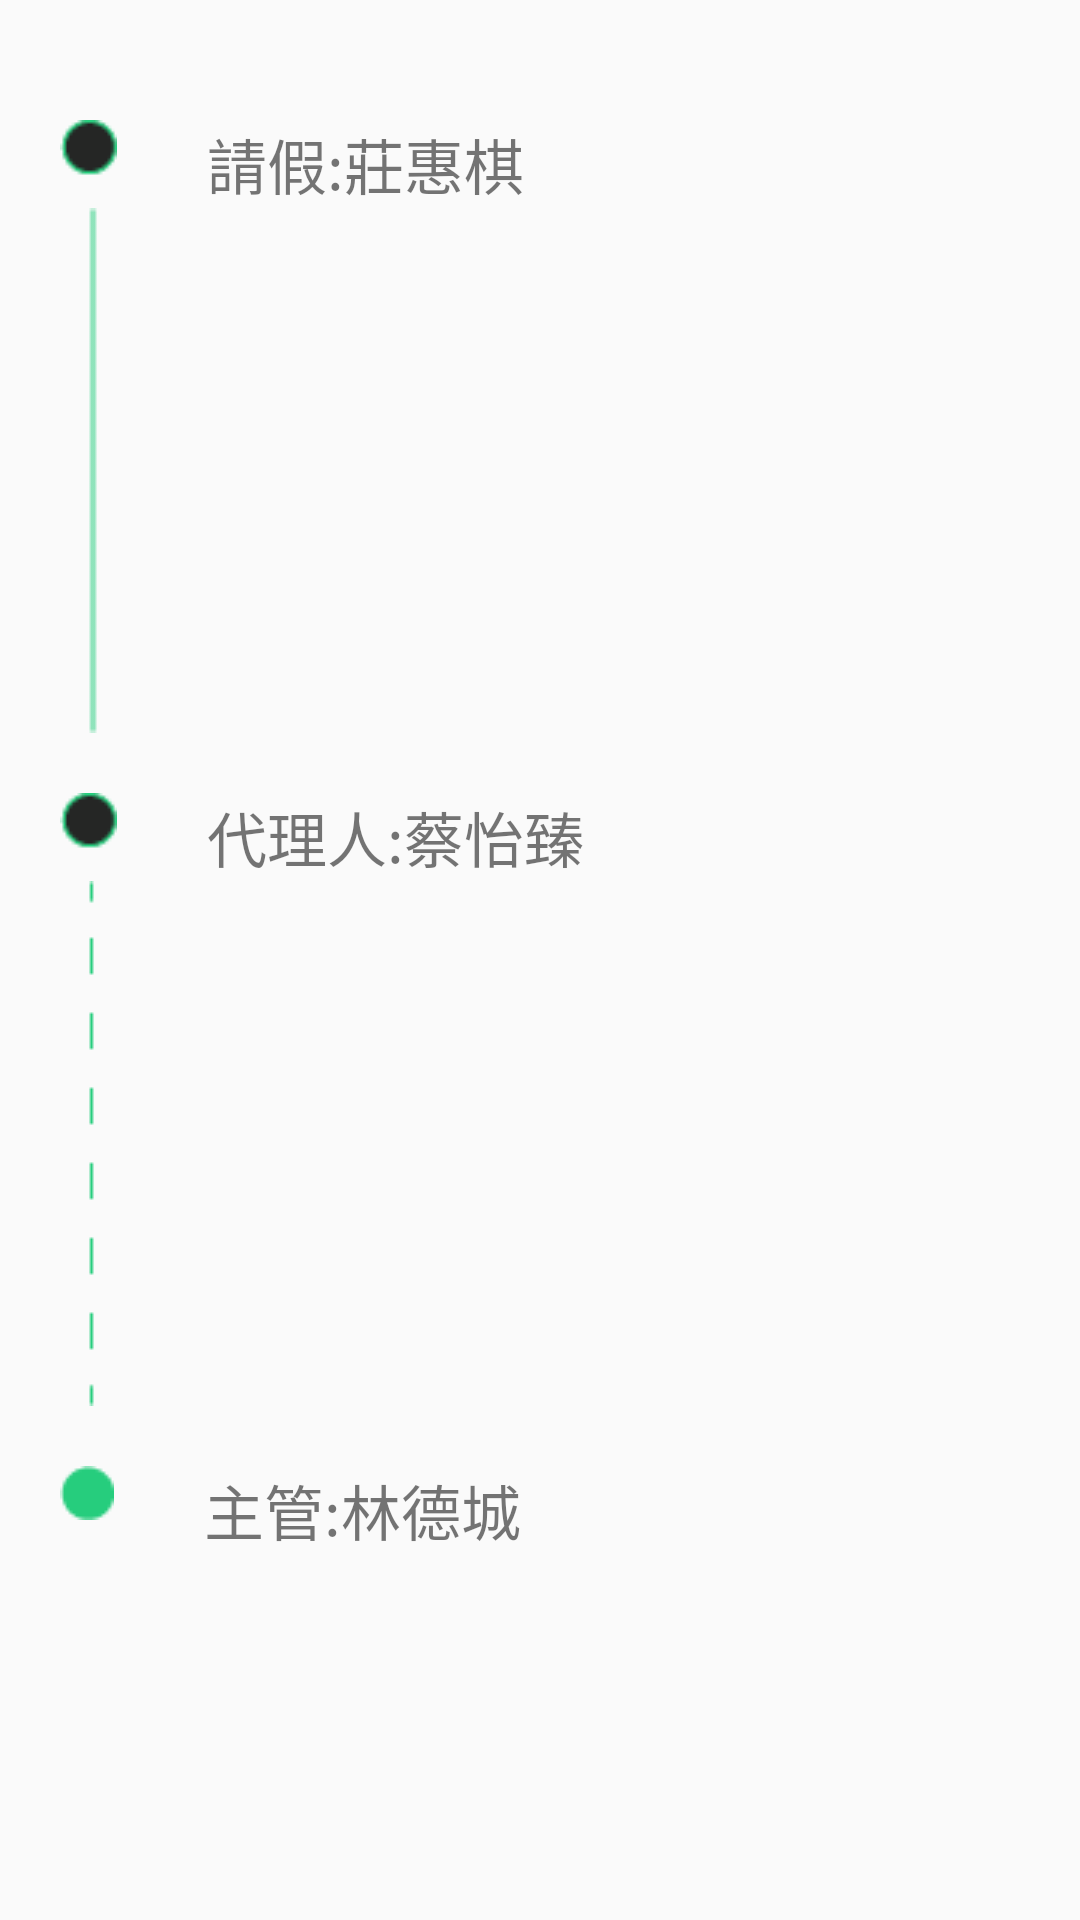

Here is an Android app screen rendered from its layout file. Give the layout XML and the strings, colors and styles it references.
<!-- AndroidManifest.xml: application theme AppTheme -->
<!-- res/layout/progresshow.xml -->
<?xml version="1.0" encoding="utf-8"?>
<LinearLayout xmlns:android="http://schemas.android.com/apk/res/android"
    xmlns:app="http://schemas.android.com/apk/res-auto"
    android:orientation="vertical"
android:layout_width="match_parent"
android:layout_height="match_parent"
    android:padding="20dp"

   >

<LinearLayout
    android:layout_width="match_parent"
    android:layout_height="wrap_content"
    android:layout_marginTop="20dp"
    android:orientation="horizontal">
    <ImageView
        android:id="@+id/statedot"
        android:layout_width="wrap_content"
        android:layout_height="wrap_content"
        app:srcCompat="@drawable/dot" />

    <TextView
        android:id="@+id/person"
        android:layout_width="wrap_content"
        android:layout_height="wrap_content"
        android:layout_weight="1"
        android:layout_marginLeft="30dp"
        android:textSize="20sp"
        android:text="請假:莊惠棋" />

</LinearLayout>

    <ImageView
        android:id="@+id/stateline"
        android:layout_width="wrap_content"
        android:layout_height="wrap_content"
        android:layout_marginLeft="8dp"
        app:srcCompat="@drawable/plineh" />
    <LinearLayout
        android:layout_width="match_parent"
        android:layout_height="wrap_content"
        android:layout_marginTop="20dp"
        android:orientation="horizontal">
        <ImageView
            android:id="@+id/statedot2"
            android:layout_width="wrap_content"
            android:layout_height="wrap_content"
            app:srcCompat="@drawable/dot" />

        <TextView
            android:id="@+id/sub"
            android:layout_width="wrap_content"
            android:layout_height="wrap_content"
            android:layout_weight="1"
            android:layout_marginLeft="30dp"
            android:textSize="20sp"
            android:text="代理人:蔡怡臻" />

    </LinearLayout>
    <ImageView
        android:id="@+id/stateline2"
        android:layout_width="wrap_content"
        android:layout_height="wrap_content"
        android:layout_marginLeft="8dp"
        app:srcCompat="@drawable/pline" />
    <LinearLayout
        android:layout_width="match_parent"
        android:layout_height="wrap_content"
        android:layout_marginTop="20dp"
        android:orientation="horizontal">
        <ImageView
            android:id="@+id/statedot3"
            android:layout_width="wrap_content"
            android:layout_height="wrap_content"
            app:srcCompat="@drawable/doth" />

        <TextView
            android:id="@+id/manager"
            android:layout_width="wrap_content"
            android:layout_height="wrap_content"
            android:layout_weight="1"
            android:layout_marginLeft="30dp"
            android:textSize="20sp"
            android:text="主管:林德城" />

    </LinearLayout>
</LinearLayout>
<!-- resources referenced by this layout -->
<resources>
  <!-- drawable dot: png bitmap (drawable, 571 bytes) -->
  <!-- drawable doth: png bitmap (drawable, 319 bytes) -->
  <!-- drawable pline: png bitmap (drawable, 174 bytes) -->
  <!-- drawable plineh: png bitmap (drawable, 148 bytes) -->
  <style name="AppTheme" parent="Theme.AppCompat.Light.DarkActionBar">
          
          <item name="colorPrimary">#2a2a2a</item>
          <item name="colorPrimaryDark">@color/colorPrimaryDark</item>
          <item name="colorAccent">@color/colorAccent</item>
      </style>
  <!-- not gathered from this repository: default colours our renderer supplied (Android Studio template values) -->
  <color name="colorPrimaryDark">#FF3700B3</color>
  <color name="colorAccent">#FF03DAC5</color>
</resources>
